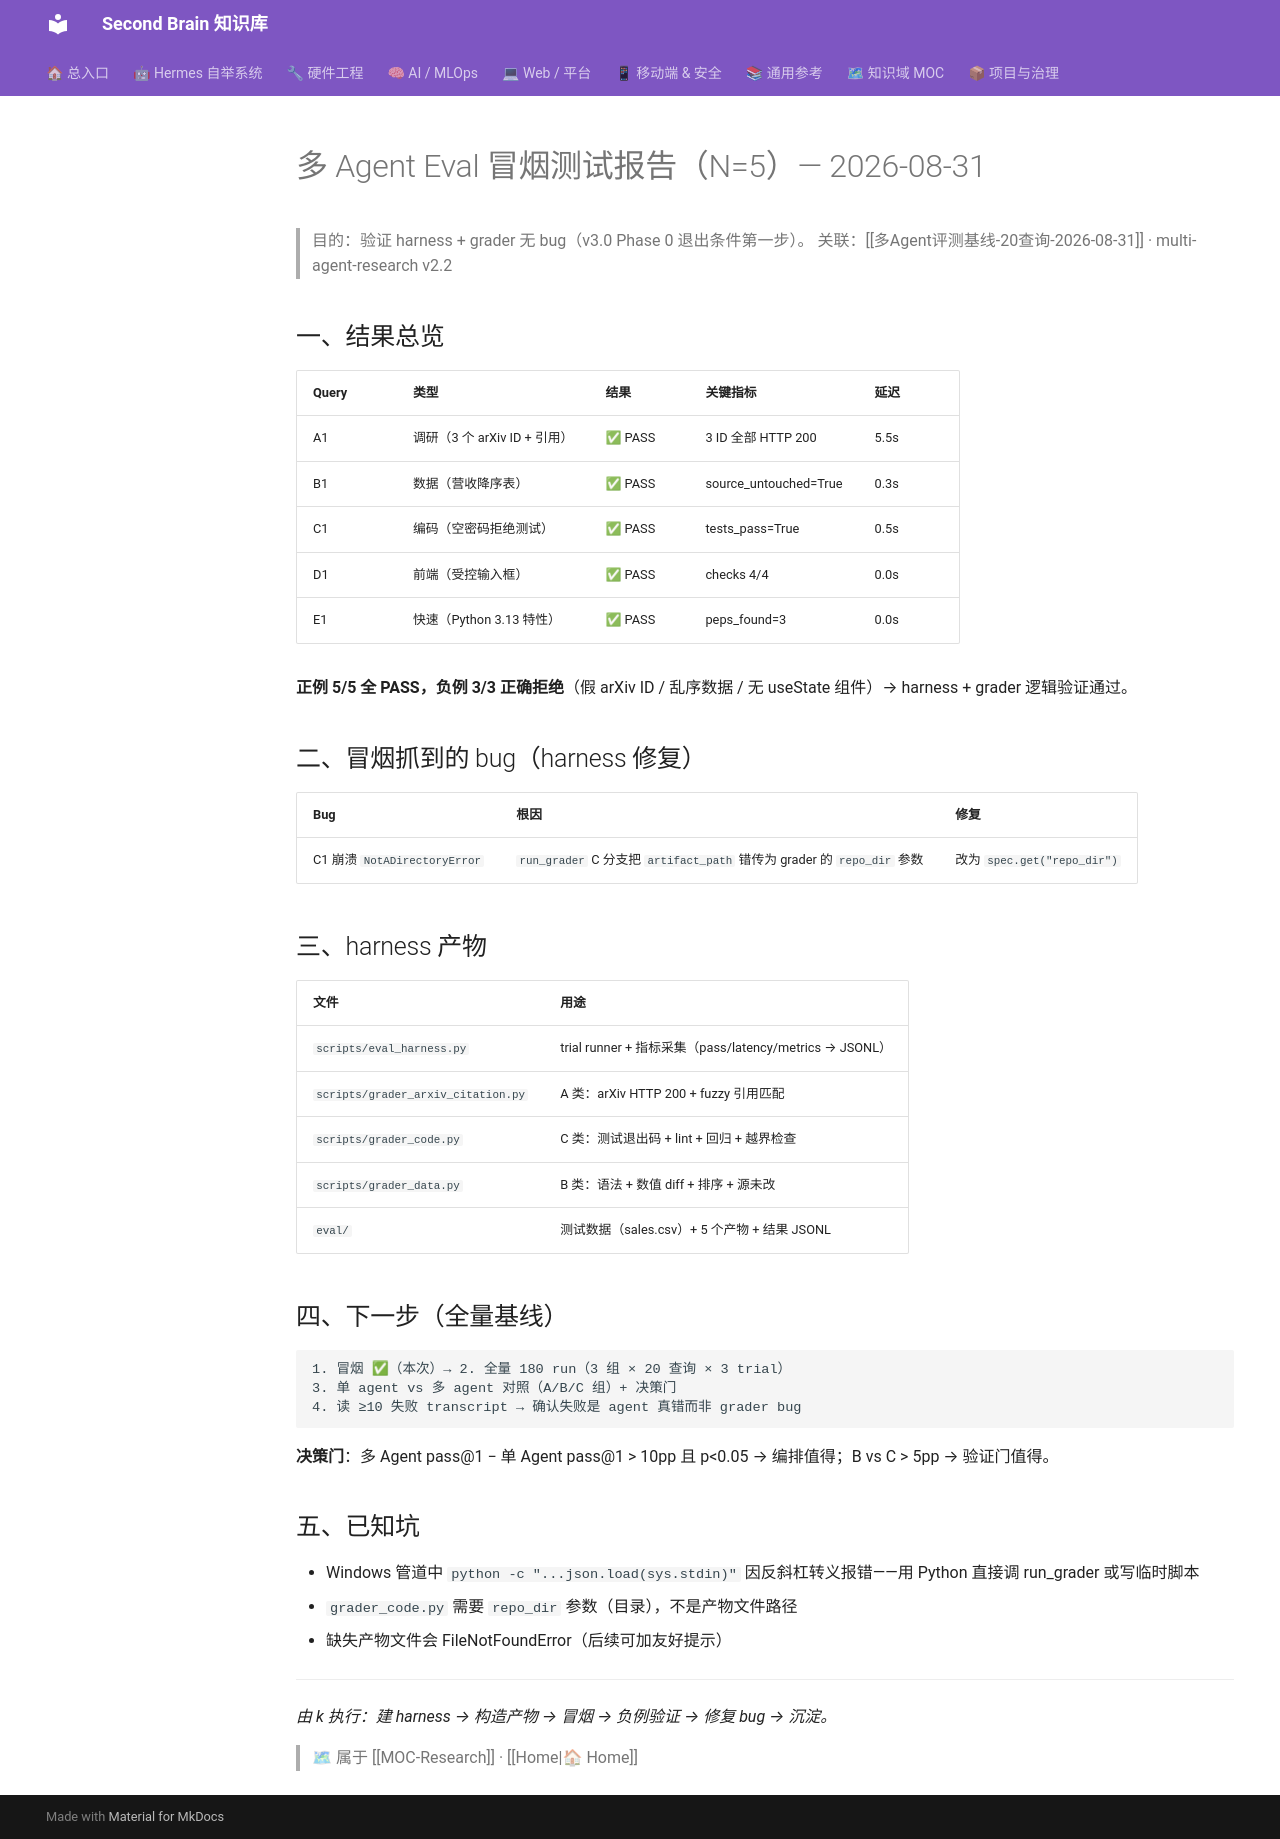

repository: mo9652962-ai/second-brain · page: kb/knowledge/Research/多AgentEval冒烟测试-2026-08-31/index.html · generator: mkdocs

---
tags: [research, multi-agent, eval, 冒烟测试, daily]
created: 2026-08-31
updated: 2026-08-31
status: adopted
source: eval 冒烟实测 2026-08-31
---

# 多 Agent Eval 冒烟测试报告（N=5）— 2026-08-31

> 目的：验证 harness + grader 无 bug（v3.0 Phase 0 退出条件第一步）。
> 关联：[[多Agent评测基线-20查询-2026-08-31]] · multi-agent-research v2.2

## 一、结果总览

| Query | 类型 | 结果 | 关键指标 | 延迟 |
|:---|:---|:---|:---|:---|
| A1 | 调研（3 个 arXiv ID + 引用）| ✅ PASS | 3 ID 全部 HTTP 200 | 5.5s |
| B1 | 数据（营收降序表）| ✅ PASS | source_untouched=True | 0.3s |
| C1 | 编码（空密码拒绝测试）| ✅ PASS | tests_pass=True | 0.5s |
| D1 | 前端（受控输入框）| ✅ PASS | checks 4/4 | 0.0s |
| E1 | 快速（Python 3.13 特性）| ✅ PASS | peps_found=3 | 0.0s |

**正例 5/5 全 PASS，负例 3/3 正确拒绝**（假 arXiv ID / 乱序数据 / 无 useState 组件）→ harness + grader 逻辑验证通过。

## 二、冒烟抓到的 bug（harness 修复）

| Bug | 根因 | 修复 |
|:---|:---|:---|
| C1 崩溃 `NotADirectoryError` | `run_grader` C 分支把 `artifact_path` 错传为 grader 的 `repo_dir` 参数 | 改为 `spec.get("repo_dir")` |

## 三、harness 产物

| 文件 | 用途 |
|:---|:---|
| `scripts/eval_harness.py` | trial runner + 指标采集（pass/latency/metrics → JSONL）|
| `scripts/grader_arxiv_citation.py` | A 类：arXiv HTTP 200 + fuzzy 引用匹配 |
| `scripts/grader_code.py` | C 类：测试退出码 + lint + 回归 + 越界检查 |
| `scripts/grader_data.py` | B 类：语法 + 数值 diff + 排序 + 源未改 |
| `eval/` | 测试数据（sales.csv）+ 5 个产物 + 结果 JSONL |

## 四、下一步（全量基线）

```markdown
1. 冒烟 ✅（本次）→ 2. 全量 180 run（3 组 × 20 查询 × 3 trial）
3. 单 agent vs 多 agent 对照（A/B/C 组）+ 决策门
4. 读 ≥10 失败 transcript → 确认失败是 agent 真错而非 grader bug
```

**决策门**：多 Agent pass@1 − 单 Agent pass@1 > 10pp 且 p<0.05 → 编排值得；B vs C > 5pp → 验证门值得。

## 五、已知坑

- Windows 管道中 `python -c "...json.load(sys.stdin)"` 因反斜杠转义报错——用 Python 直接调 run_grader 或写临时脚本
- `grader_code.py` 需要 `repo_dir` 参数（目录），不是产物文件路径
- 缺失产物文件会 FileNotFoundError（后续可加友好提示）

---
*由 k 执行：建 harness → 构造产物 → 冒烟 → 负例验证 → 修复 bug → 沉淀。*

> 🗺 属于 [[MOC-Research]] · [[Home|🏠 Home]]
